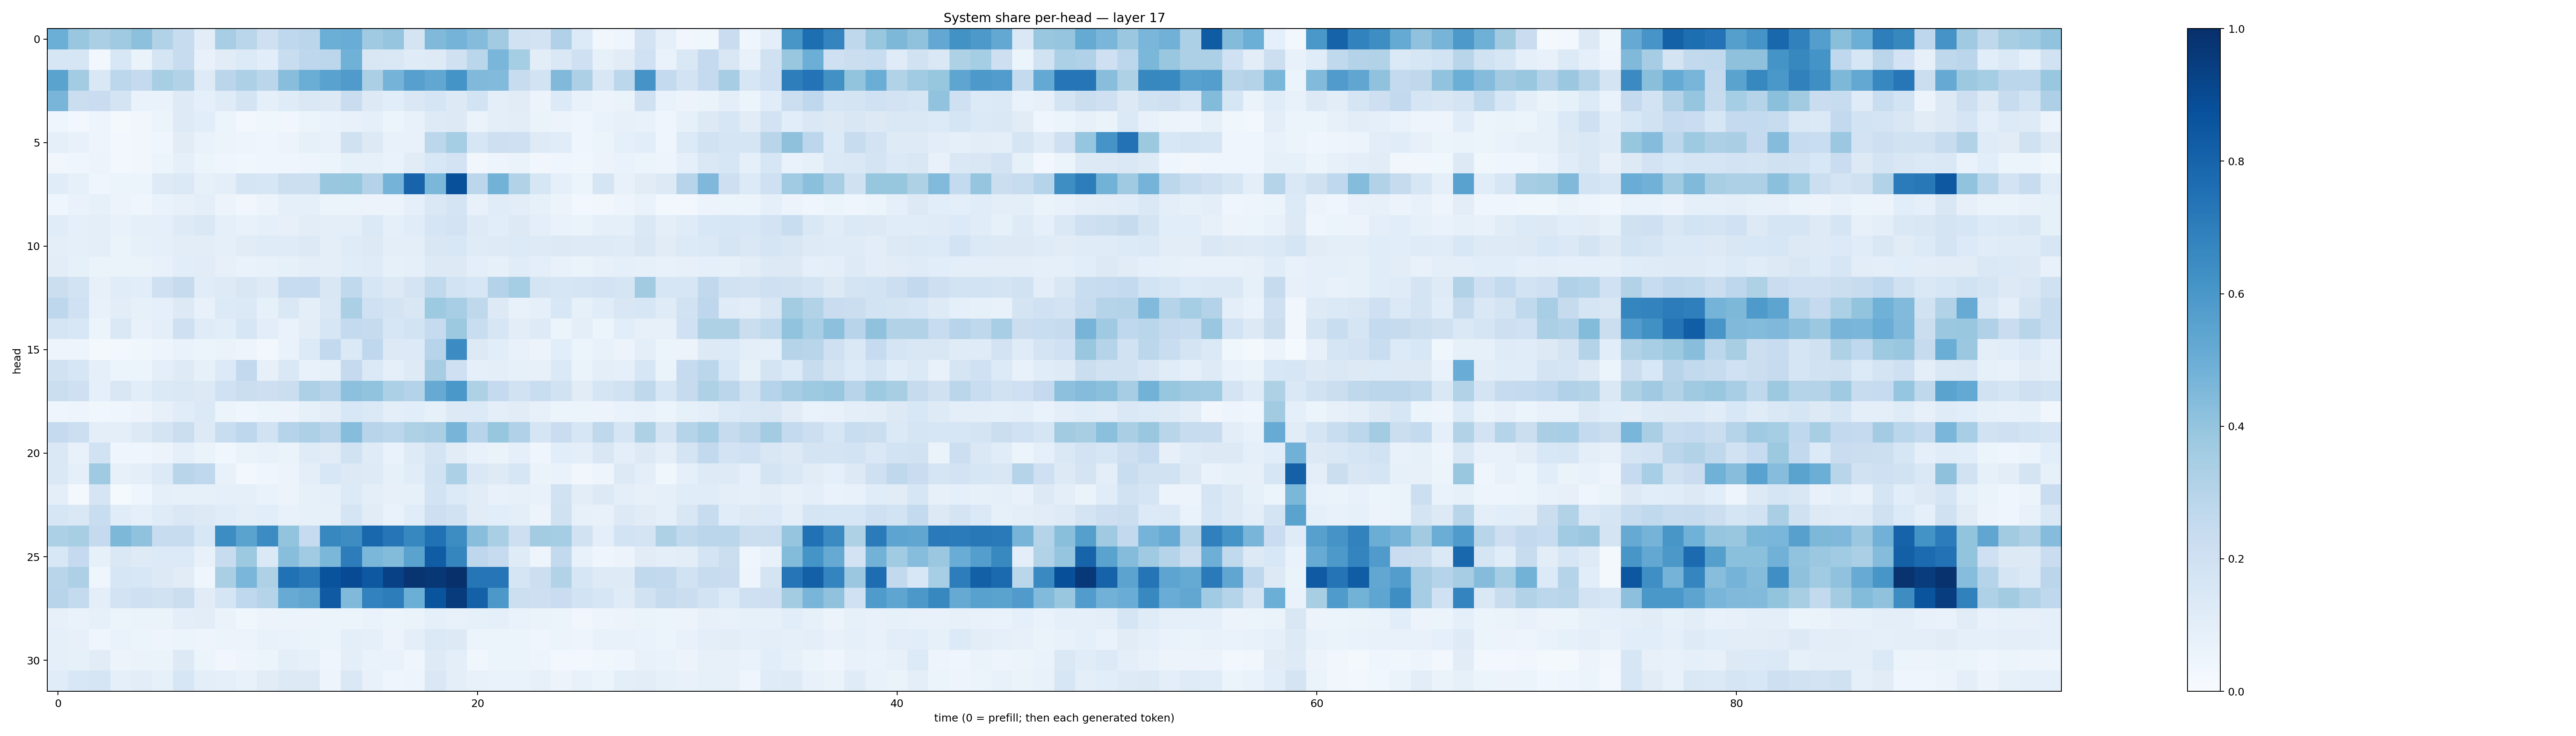

The file beside this chart, header and first rows:
0.49732146, 0.38867342, 0.33526364, 0.3707926, 0.415131, 0.31289876, 0.23862828, 0.10183458, 0.34410867, 0.286685, 0.20559575, 0.26592276, 0.28178984, 0.4963633, 0.5048856, 0.3704527, 0.3970272, 0.17300572, 0.44698086, 0.473984, 0.43645257, 0.36183304, 0.18941985, 0.18229392
0.1607, 0.1609, 0.02844, 0.1561, 0.06628, 0.1689, 0.236, 0.07551, 0.1096, 0.1329, 0.1069, 0.2315, 0.2758, 0.2808, 0.4863, 0.1512, 0.1483, 0.1203, 0.1219, 0.1979, 0.2857, 0.4634, 0.352, 0.102
0.5479, 0.3585, 0.1454, 0.2792, 0.2529, 0.3409, 0.3125, 0.1213, 0.2829, 0.3255, 0.2819, 0.4295, 0.502, 0.5509, 0.5787, 0.3342, 0.4733, 0.5588, 0.5304, 0.6137, 0.4485, 0.4433, 0.2358, 0.1857
0.4673, 0.2219, 0.2292, 0.1782, 0.06662, 0.069, 0.1238, 0.09095, 0.1203, 0.1769, 0.08971, 0.1201, 0.1429, 0.1251, 0.2277, 0.13, 0.1084, 0.1456, 0.1662, 0.1317, 0.1857, 0.1004, 0.1098, 0.05796
0.04365, 0.0291, 0.0471, 0.02128, 0.03192, 0.06134, 0.1223, 0.1067, 0.05294, 0.02843, 0.03748, 0.03448, 0.05237, 0.06658, 0.07449, 0.08998, 0.05431, 0.07585, 0.1238, 0.1271, 0.0649, 0.09504, 0.1017, 0.06597
0.09359, 0.07469, 0.04716, 0.02758, 0.03495, 0.04203, 0.1131, 0.0674, 0.05914, 0.04843, 0.04338, 0.05706, 0.08496, 0.07227, 0.1977, 0.1262, 0.07348, 0.07747, 0.2791, 0.3551, 0.1621, 0.2137, 0.2058, 0.1214
0.03491, 0.04414, 0.05573, 0.03002, 0.03288, 0.05276, 0.08854, 0.06015, 0.04001, 0.03624, 0.04172, 0.03974, 0.05076, 0.05994, 0.08209, 0.08496, 0.07007, 0.1105, 0.1542, 0.1833, 0.03404, 0.04725, 0.06544, 0.03395
0.1146, 0.08315, 0.04226, 0.05918, 0.05915, 0.1226, 0.1367, 0.08313, 0.1, 0.1718, 0.1593, 0.2149, 0.2154, 0.389, 0.3915, 0.3086, 0.475, 0.798, 0.4572, 0.8778, 0.2781, 0.4786, 0.3163, 0.1604
0.04466, 0.07006, 0.08465, 0.05601, 0.04615, 0.06957, 0.08025, 0.09419, 0.05648, 0.03394, 0.05788, 0.08743, 0.0865, 0.06131, 0.06049, 0.05544, 0.05801, 0.09061, 0.1477, 0.1783, 0.07157, 0.1169, 0.1048, 0.08398
0.1152, 0.09263, 0.09966, 0.07312, 0.09292, 0.09288, 0.1242, 0.1445, 0.09195, 0.07718, 0.08649, 0.0788, 0.1052, 0.09579, 0.09833, 0.1401, 0.08917, 0.1146, 0.1666, 0.1818, 0.1247, 0.107, 0.1271, 0.09389
0.0951, 0.09262, 0.09957, 0.06424, 0.08491, 0.08637, 0.1048, 0.1048, 0.08909, 0.1121, 0.1204, 0.1198, 0.1299, 0.0955, 0.1197, 0.1308, 0.09983, 0.09628, 0.1521, 0.1533, 0.1174, 0.122, 0.1335, 0.1243
0.1021, 0.08431, 0.06253, 0.0651, 0.06296, 0.07203, 0.1079, 0.1125, 0.08107, 0.06903, 0.07804, 0.08242, 0.09637, 0.09645, 0.1149, 0.121, 0.08569, 0.08715, 0.1281, 0.1298, 0.09551, 0.08441, 0.1154, 0.09837
0.2188, 0.185, 0.08111, 0.1156, 0.1067, 0.2078, 0.2424, 0.1161, 0.1222, 0.1504, 0.1217, 0.2344, 0.2496, 0.1518, 0.2648, 0.1631, 0.1298, 0.1796, 0.2645, 0.1846, 0.1597, 0.3084, 0.3534, 0.1745
0.2751, 0.2004, 0.07222, 0.1042, 0.08486, 0.08652, 0.1312, 0.07164, 0.1338, 0.1372, 0.0821, 0.1424, 0.101, 0.1455, 0.3322, 0.202, 0.1723, 0.1486, 0.3743, 0.344, 0.2712, 0.1263, 0.07338, 0.09079
0.1645, 0.153, 0.05117, 0.1421, 0.07292, 0.1008, 0.2033, 0.1205, 0.1092, 0.1568, 0.1029, 0.07025, 0.1051, 0.1625, 0.2578, 0.2435, 0.1639, 0.1863, 0.2494, 0.3762, 0.2329, 0.1584, 0.1021, 0.1221
0.04756, 0.04952, 0.01563, 0.03004, 0.03816, 0.04848, 0.06647, 0.05156, 0.06533, 0.04888, 0.0276, 0.06827, 0.1336, 0.2604, 0.1405, 0.2674, 0.1303, 0.1343, 0.2947, 0.6464, 0.128, 0.1079, 0.07734, 0.05576
0.1894, 0.1568, 0.08892, 0.06198, 0.06156, 0.09442, 0.1216, 0.08567, 0.1335, 0.2615, 0.08043, 0.1477, 0.07781, 0.0844, 0.2509, 0.1388, 0.0908, 0.1221, 0.3486, 0.2042, 0.08842, 0.09673, 0.08587, 0.07862
0.2221, 0.2036, 0.09252, 0.1489, 0.1093, 0.1396, 0.1431, 0.127, 0.1995, 0.2263, 0.2124, 0.2189, 0.3271, 0.294, 0.4143, 0.4057, 0.3291, 0.308, 0.5133, 0.5986, 0.3232, 0.2528, 0.195, 0.2342
0.04655, 0.05027, 0.03729, 0.04059, 0.05476, 0.07946, 0.1157, 0.137, 0.06002, 0.04666, 0.05099, 0.05511, 0.08278, 0.1025, 0.1543, 0.1381, 0.09791, 0.1074, 0.08334, 0.1327, 0.1357, 0.09621, 0.1112, 0.07959
0.253, 0.2183, 0.09852, 0.09406, 0.1324, 0.1728, 0.2216, 0.1271, 0.2343, 0.2742, 0.1885, 0.3006, 0.3261, 0.2964, 0.4305, 0.2966, 0.2805, 0.3223, 0.3376, 0.4703, 0.2961, 0.3942, 0.3185, 0.1644
0.1424, 0.0741, 0.1953, 0.04502, 0.04079, 0.05599, 0.08865, 0.06331, 0.03725, 0.06571, 0.07554, 0.064, 0.1196, 0.1095, 0.1903, 0.119, 0.0695, 0.1237, 0.1787, 0.1097, 0.07346, 0.06423, 0.08797, 0.04453
0.1466, 0.08988, 0.37, 0.08177, 0.09829, 0.1351, 0.2909, 0.2661, 0.0776, 0.024, 0.04005, 0.05848, 0.09421, 0.1541, 0.1305, 0.1213, 0.08279, 0.114, 0.1891, 0.3308, 0.1441, 0.1234, 0.1636, 0.06317
0.09542, 0.02021, 0.1664, 0.01467, 0.04448, 0.08786, 0.08356, 0.08483, 0.08833, 0.0905, 0.06726, 0.05664, 0.0829, 0.08743, 0.1361, 0.1, 0.07983, 0.08434, 0.1847, 0.1333, 0.1125, 0.07342, 0.0783, 0.07088
0.1618, 0.1465, 0.2327, 0.1143, 0.09277, 0.118, 0.1462, 0.1259, 0.1145, 0.09766, 0.108, 0.0731, 0.08332, 0.08291, 0.1682, 0.1117, 0.06651, 0.1147, 0.2128, 0.194, 0.1105, 0.1069, 0.1002, 0.05589
0.3312, 0.3402, 0.2515, 0.4567, 0.4073, 0.2373, 0.2375, 0.1546, 0.6415, 0.5489, 0.6472, 0.4023, 0.2473, 0.6638, 0.6444, 0.7855, 0.7271, 0.664, 0.7464, 0.6412, 0.4272, 0.3371, 0.2124, 0.359
0.1545, 0.252, 0.08293, 0.1463, 0.123, 0.1329, 0.134, 0.07629, 0.2405, 0.3776, 0.1399, 0.4295, 0.365, 0.4578, 0.7, 0.4597, 0.4394, 0.547, 0.8249, 0.6686, 0.2742, 0.2483, 0.1175, 0.05044
0.2928, 0.3264, 0.04267, 0.1576, 0.1525, 0.1272, 0.1124, 0.04412, 0.339, 0.4627, 0.3232, 0.7481, 0.7138, 0.8636, 0.8915, 0.8463, 0.9305, 0.9835, 0.9703, 0.9956, 0.7305, 0.7327, 0.1687, 0.2155
0.2934, 0.2575, 0.1007, 0.1817, 0.2071, 0.1918, 0.2238, 0.1132, 0.1718, 0.2681, 0.2982, 0.5114, 0.5348, 0.836, 0.4485, 0.6825, 0.7005, 0.499, 0.8619, 0.9536, 0.8125, 0.5963, 0.216, 0.2133
0.08158, 0.06671, 0.085, 0.05928, 0.06554, 0.06514, 0.09576, 0.1041, 0.06459, 0.03789, 0.0581, 0.05194, 0.05483, 0.05344, 0.05449, 0.06807, 0.05306, 0.06583, 0.09301, 0.07562, 0.08416, 0.08956, 0.06876, 0.06561
0.09141, 0.07988, 0.04669, 0.06858, 0.05178, 0.04879, 0.05905, 0.04744, 0.05164, 0.05634, 0.07067, 0.06845, 0.06579, 0.06027, 0.09692, 0.08964, 0.0548, 0.09506, 0.1388, 0.1309, 0.05997, 0.06031, 0.06249, 0.04564
0.08636, 0.08227, 0.1121, 0.05525, 0.0648, 0.06296, 0.1275, 0.0622, 0.03233, 0.04876, 0.06205, 0.1004, 0.08432, 0.04475, 0.101, 0.06964, 0.06732, 0.0467, 0.1212, 0.1012, 0.03656, 0.05278, 0.06032, 0.04817
0.1136, 0.1529, 0.1701, 0.09131, 0.1049, 0.08444, 0.1568, 0.09977, 0.09099, 0.07052, 0.1114, 0.1269, 0.1325, 0.04899, 0.1481, 0.07199, 0.04585, 0.04894, 0.148, 0.09699, 0.07174, 0.07004, 0.0701, 0.07841
